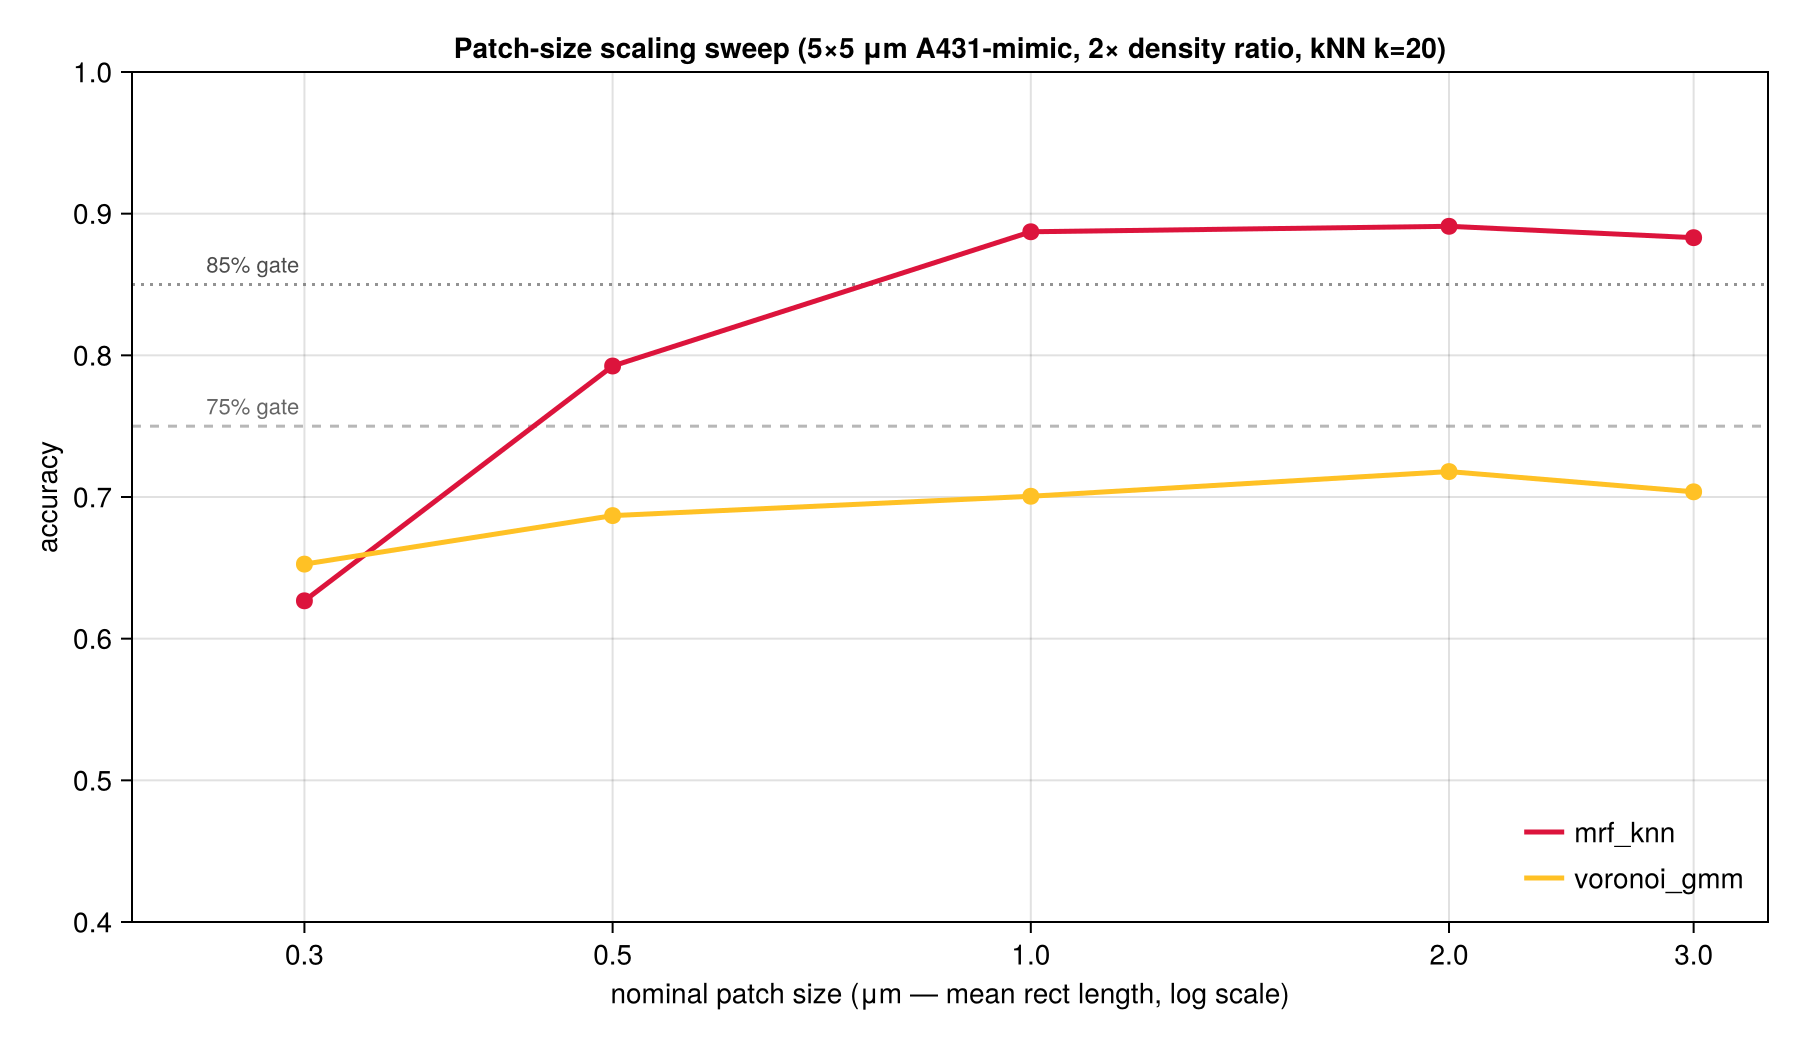

The table this chart was drawn from, first rows:
backend, patch_scale, nominal_um, n_total, accuracy, precision, recall, tp, tn, fp, fn
mrf_knn, 0.150, 0.300, 13510, 0.6267, 0.5323, 0.6150, 3352, 5115, 2945, 2098
mrf_knn, 0.250, 0.500, 13723, 0.7925, 0.7134, 0.7951, 4318, 6557, 1735, 1113
mrf_knn, 0.500, 1.000, 13664, 0.8872, 0.9213, 0.7818, 4228, 7895, 361, 1180
mrf_knn, 1.000, 2.000, 13579, 0.8911, 0.9276, 0.7988, 4482, 7618, 350, 1129
mrf_knn, 1.500, 3.000, 13562, 0.8831, 0.8225, 0.9005, 4862, 7114, 1049, 537
voronoi_gmm, 0.150, 0.300, 13510, 0.6526, 0.6548, 0.2938, 1601, 7216, 844, 3849
voronoi_gmm, 0.250, 0.500, 13723, 0.6869, 0.6161, 0.5539, 3008, 6418, 1874, 2423
voronoi_gmm, 0.500, 1.000, 13664, 0.7005, 0.7046, 0.4190, 2266, 7306, 950, 3142
voronoi_gmm, 1.000, 2.000, 13579, 0.7179, 0.6631, 0.6453, 3621, 6128, 1840, 1990
voronoi_gmm, 1.500, 3.000, 13562, 0.7037, 0.7029, 0.4427, 2390, 7153, 1010, 3009
